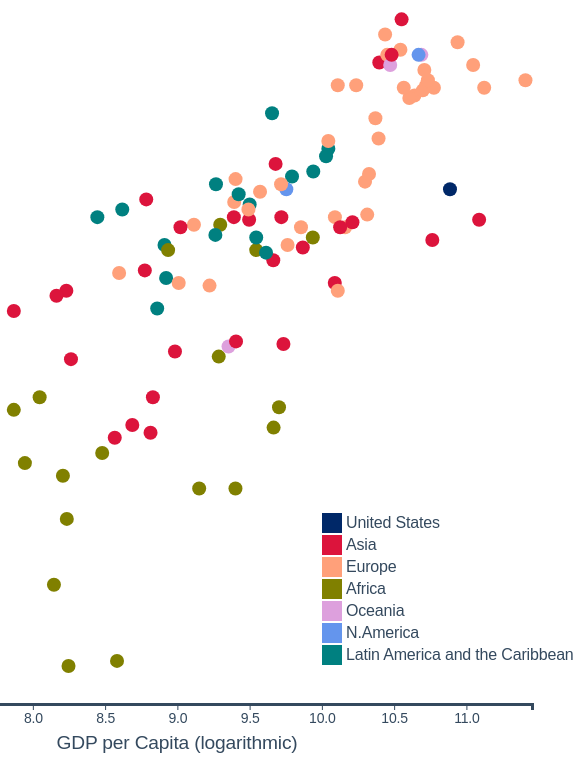
D3 v5 page, settled after 480 driven frames (8 s of simulated time); the page loaded 1 data file(s).


// ── draw-scatter.js
var color = d3.scaleOrdinal()
  .domain(["United  States", "Asia", "Europe", "Africa", "Oceania", "N.America", "Latin America and the Caribbean"])
  .range(["#002868", "crimson", "lightsalmon", "olive", "plum", "CornflowerBlue", "teal"]);

var legendText = ["United States", "Asia", "Europe", "Africa", "Oceania", "N.America", "Latin America and the Caribbean"]

// Set the dimensions and margins of the graph
var margin = { top: 10, right: 30, bottom: 80, left: 60 },
  width = 800 - margin.left - margin.right,
  height = 800 - margin.top - margin.bottom;

// Append the svg object to the wrapper
var svg = d3.select("#wrapper")
  .append("svg")
  .attr("width", width + margin.left + margin.right)
  .attr("height", height + margin.top + margin.bottom)
  .append("g")
  .attr("transform",
    "translate(" + margin.left + "," + margin.top + ")")

// Draw function 
async function drawScatter() {

  let data = await d3.json("./health-and-wealth.json")

  // Initialize x and y accessor functions 
  const xAccessor = d => d.GDP
  const yAccessor = d => d.lifespan

  // Add X axis at zero point 
  var x = d3.scaleLinear()
    .domain([0, 0])
    .range([0, 0]);
  svg.append("g")
    .attr("class", "myXaxis") // Give a class to the X axis, to be able to call it later and modify it
    .attr("transform", "translate(0," + height + ")")
    .call(d3.axisBottom(x))
    .attr("opacity", "0")

// Text for axes
  svg.append("text")
    .attr("x", width / 2)
    .attr("y", height + 45)
    .attr("fill", "#34495e")
    .style("font-size", "1.2em")
    .style("text-anchor", "middle")
    .html("GDP per Capita (logarithmic)")

  svg.append("text")
    .attr("x", -400)
    .attr("y", height / 2 - 400)
    .attr("fill", "#34495e")
    .style("font-size", "1.2em")
    .text("Healthy life expectancy at birth")
    .style("transform", "rotate(-90deg)")
    .style("text-anchor", "middle")

  // Add Y axis
  var y = d3.scaleLinear()
    .domain(d3.extent(data, yAccessor))
    .range([height, 0]);
  svg.append("g")
    .call(d3.axisLeft(y));

  // Add dots
  svg.append('g')
    .selectAll("dot")
    .data(data)
    .enter()
    .append("circle")
    .attr("cx", function (d) { return x(d.GDP); })
    .attr("cy", function (d) { return y(d.lifespan); })
    .attr("r", 7)
    .style("fill", function (d) {
      if (d.Country === "United States")
        return "#002868"
      else { return color(d.Continent) };
    })

  // New X axis at data points 
  x.domain(d3.extent(data, xAccessor))
  x.range([0, width])
  svg.select(".myXaxis")
    .transition()
    .duration(2000)
    .attr("opacity", "1")
    .call(d3.axisBottom(x));

    // Initialize x and y scale functions 
    const xScale = d3.scaleLinear()
      .domain(d3.extent(data, xAccessor))
      .range([0, width])
      .nice()

    const yScale = d3.scaleLinear()
      .domain(d3.extent(data, yAccessor))
      .range([height, 0])
      .nice()

  svg.selectAll("circle")
    .transition()
    .delay(function (d, i) { return (i * 8) })
    .duration(2000)
    .attr("cx", d => xScale(xAccessor(d)))//calls d fat arrow function with value of one element in the dataset 
    .attr("cy", d => yScale(yAccessor(d)))

  var legend = d3.select("#wrapper")
    .append("svg")
    .attr("class", "legend")
    .attr("width", 300)
    .attr("height", 200)
    // .attr("transform", "translate(" + margin.left + "," + margin.top + ")")
    .selectAll("g")
    .data(color.domain().slice())
    .enter()
    .append("g")
    .attr("transform", function (d, i) { return "translate(0," + i * 22 + ")"; });

  legend.append("rect")
    .attr("width", 20)
    .attr("height", 20)
    .style("stroke", "none")
    .style("fill", color);

  legend.append("text")
    .data(legendText)
    .attr("x", 24)
    .attr("y", 9)
    .attr("dy", ".35em")
    .style("fill", "#34495e")
    .text(function (d) { return d; });

    // Mouse handlers 
  svg.selectAll("circle")
    .on("mouseenter", onMouseEnter)
    .on("mouseleave", onMouseLeave)

    // Select tooltip  and  define  mouse function 
  const tooltip = d3.select("#tooltip")
  function onMouseEnter(datum) {

    // Format  tooltip text
    const formatLifespan = d3.format(".1f")
    tooltip.select("#lifespan")
      .text(formatLifespan(datum.lifespan))

    const formatGdp = d3.format(".2f")
    tooltip.select("#gdp")
      .text(formatGdp(datum.GDP))

    // For each circle choose the right country
    // put the country in the text 
    tooltip.select("#country")
      .text(datum.Country)

    // Define x, y for rollover circles and tooltip 
    const x = xScale(xAccessor(datum))
    const y = yScale(yAccessor(datum))

    const dayDot = svg.append("circle")
    .attr("class", "tooltipDot")
    .attr("cx", xScale(xAccessor(datum)))
    .attr("cy", yScale(yAccessor(datum)))
    .transition()
    .duration(100)
    .attr("r", 8)
    .style("fill", "blue")
    .style("pointer-events", "none")

    // Position tooltip 
    tooltip.style("transform", `translate(`
      + `calc( ${x}px - 690px),`
      + `calc(100% + ${y}px - 1030px)`
      + `)`)
    tooltip.style("opacity", 0.9)
  }

  function onMouseLeave() {
    d3.selectAll(".tooltipDot")
      .remove()

    tooltip.style("opacity", 0)
  }

}

drawScatter()

### data: health-and-wealth.json
[
 {
  "Country": "Afghanistan",
  "Continent": "Asia",
  "GDP": 7.495,
  "lifespan": 52.6
 },
 {
  "Country": "Albania",
  "Continent": "Europe",
  "GDP": 9.412,
  "lifespan": 68.7
 },
 {
  "Country": "Algeria",
  "Continent": "Africa",
  "GDP": 9.558,
  "lifespan": 65.9
 },
 {
  "Country": "Argentina",
  "Continent": "Latin America and the Caribbean",
  "GDP": 9.81,
  "lifespan": 68.8
 },
 {
  "Country": "Armenia",
  "Continent": "Europe",
  "GDP": 9.119,
  "lifespan": 66.9
 },
 {
  "Country": "Australia",
  "Continent": "Oceania",
  "GDP": 10.72,
  "lifespan": 73.6
 },
 {
  "Country": "Austria",
  "Continent": "Europe",
  "GDP": 10.74,
  "lifespan": 73
 },
 {
  "Country": "Azerbaijan",
  "Continent": "Asia",
  "GDP": 9.678,
  "lifespan": 65.5
 },
 "... 118 more items"
]